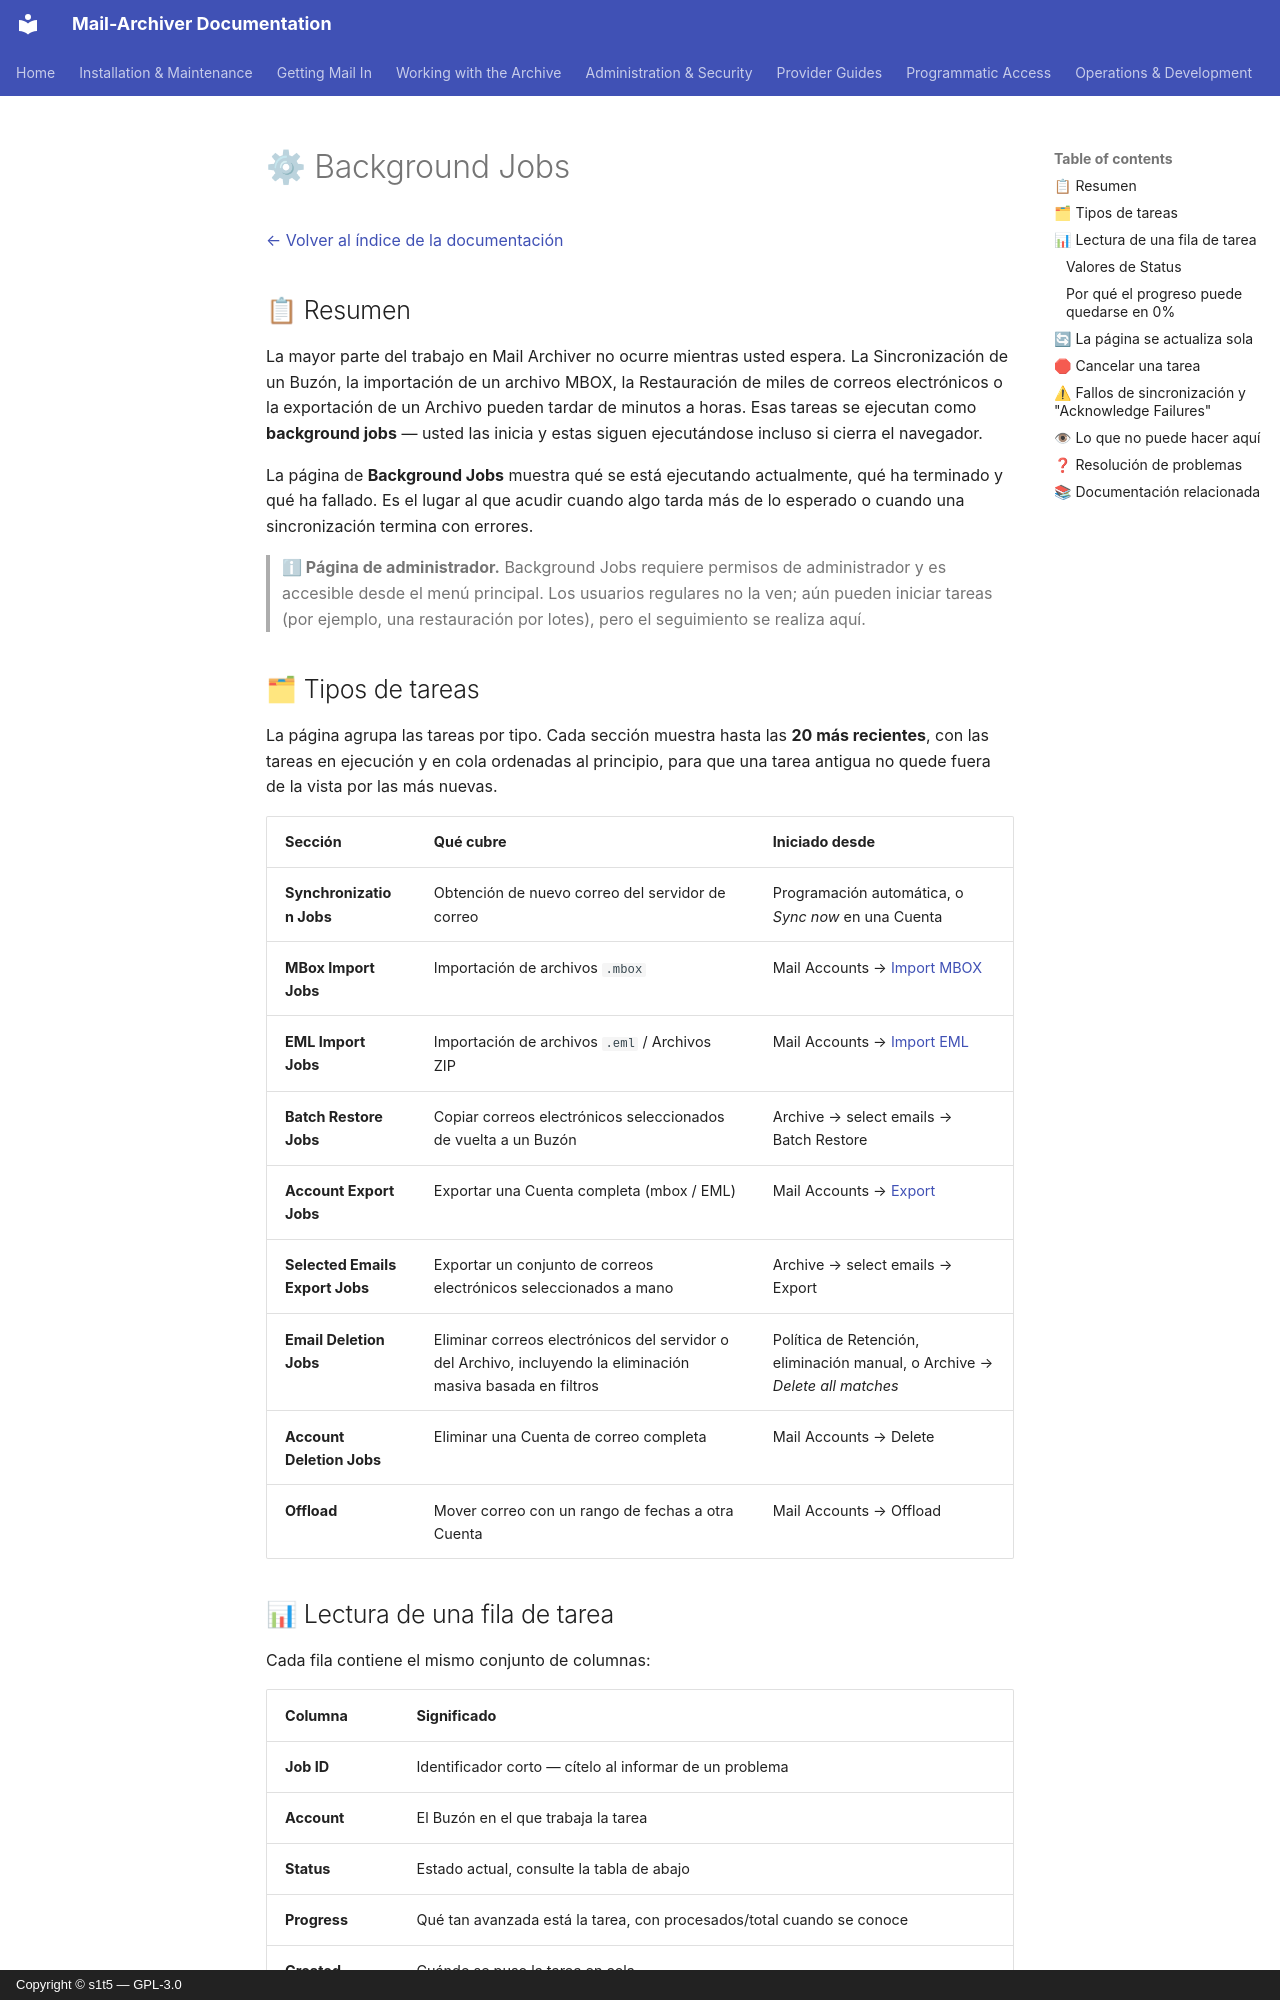

repository: s1t5/mail-archiver · page: BackgroundJobs.es/index.html · generator: mkdocs · copyright: Copyright © s1t5 — GPL-3.0

# ⚙ Background Jobs {#background-jobs}

[← Volver al índice de la documentación](index.md)

## 📋 Resumen {#overview}

La mayor parte del trabajo en Mail Archiver no ocurre mientras usted espera. La Sincronización de un Buzón, la importación de un archivo MBOX, la Restauración de miles de correos electrónicos o la exportación de un Archivo pueden tardar de minutos a horas. Esas tareas se ejecutan como **background jobs** — usted las inicia y estas siguen ejecutándose incluso si cierra el navegador.

La página de **Background Jobs** muestra qué se está ejecutando actualmente, qué ha terminado y qué ha fallado. Es el lugar al que acudir cuando algo tarda más de lo esperado o cuando una sincronización termina con errores.

> **ℹ Página de administrador.** Background Jobs requiere permisos de administrador y es accesible desde el menú principal. Los usuarios regulares no la ven; aún pueden iniciar tareas (por ejemplo, una restauración por lotes), pero el seguimiento se realiza aquí.

## 🗂 Tipos de tareas {#job-types}

La página agrupa las tareas por tipo. Cada sección muestra hasta las **20 más recientes**, con las tareas en ejecución y en cola ordenadas al principio, para que una tarea antigua no quede fuera de la vista por las más nuevas.

| Sección | Qué cubre | Iniciado desde |
|---|---|---|
| **Synchronization Jobs** | Obtención de nuevo correo del servidor de correo | Programación automática, o *Sync now* en una Cuenta |
| **MBox Import Jobs** | Importación de archivos `.mbox` | Mail Accounts → [Import MBOX](Import-EML-MBox.md#-import-mbox) |
| **EML Import Jobs** | Importación de archivos `.eml` / Archivos ZIP | Mail Accounts → [Import EML](Import-EML-MBox.md#-import-eml) |
| **Batch Restore Jobs** | Copiar correos electrónicos seleccionados de vuelta a un Buzón | Archive → select emails → Batch Restore |
| **Account Export Jobs** | Exportar una Cuenta completa (mbox / EML) | Mail Accounts → [Export](Export-Account.md) |
| **Selected Emails Export Jobs** | Exportar un conjunto de correos electrónicos seleccionados a mano | Archive → select emails → Export |
| **Email Deletion Jobs** | Eliminar correos electrónicos del servidor o del Archivo, incluyendo la eliminación masiva basada en filtros | Política de Retención, eliminación manual, o Archive → *Delete all matches* |
| **Account Deletion Jobs** | Eliminar una Cuenta de correo completa | Mail Accounts → Delete |
| **Offload** | Mover correo con un rango de fechas a otra Cuenta | Mail Accounts → Offload |
